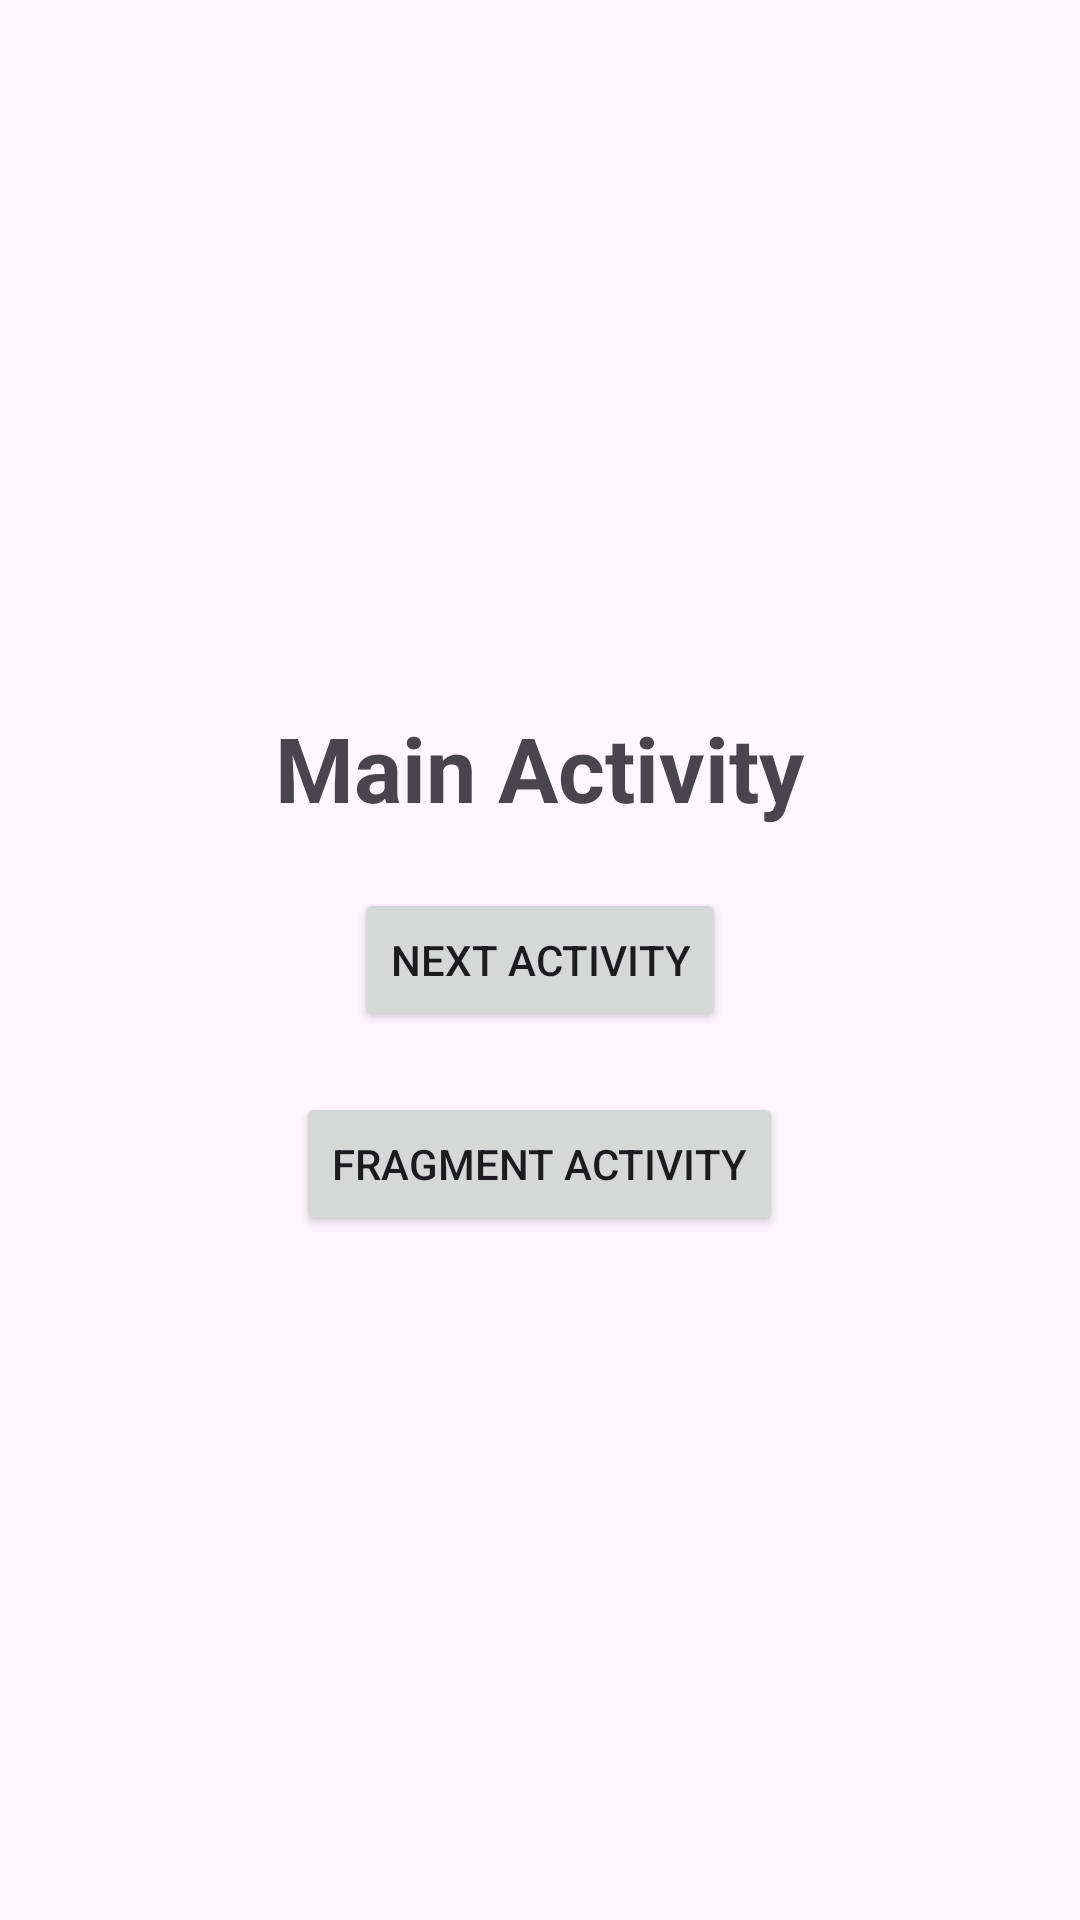

Layout XML and referenced resources for this Android screen:
<!-- AndroidManifest.xml: application theme Theme.Fragmentstest -->
<!-- res/layout/activity_main.xml -->
<?xml version="1.0" encoding="utf-8"?>
<RelativeLayout xmlns:android="http://schemas.android.com/apk/res/android"
    xmlns:app="http://schemas.android.com/apk/res-auto"
    xmlns:tools="http://schemas.android.com/tools"
    android:id="@+id/main"
    android:layout_width="match_parent"
    android:layout_height="match_parent"
    tools:context=".MainActivity">

    <TextView
        android:layout_width="wrap_content"
        android:layout_height="wrap_content"
        android:layout_above="@id/btn_next_activity"
        android:layout_centerHorizontal="true"
        android:layout_marginBottom="20dp"
        android:text="Main Activity"
        android:textSize="30sp"
        android:textStyle="bold" />

    <Button
        android:id="@+id/btn_next_activity"
        android:layout_width="wrap_content"
        android:layout_height="wrap_content"
        android:layout_centerInParent="true"
        android:text="Next Activity" />

    <Button
        android:id="@+id/btn_fragment_activity"
        android:layout_width="wrap_content"
        android:layout_height="wrap_content"
        android:layout_below="@id/btn_next_activity"
        android:layout_centerHorizontal="true"
        android:layout_marginTop="20dp"
        android:text="Fragment Activity" />

</RelativeLayout>
<!-- resources referenced by this layout -->
<resources>
  <style name="Theme.Fragmentstest" parent="Base.Theme.Fragmentstest" />
  <style name="Base.Theme.Fragmentstest" parent="Theme.Material3.DayNight.NoActionBar">
          
          
      </style>
</resources>
